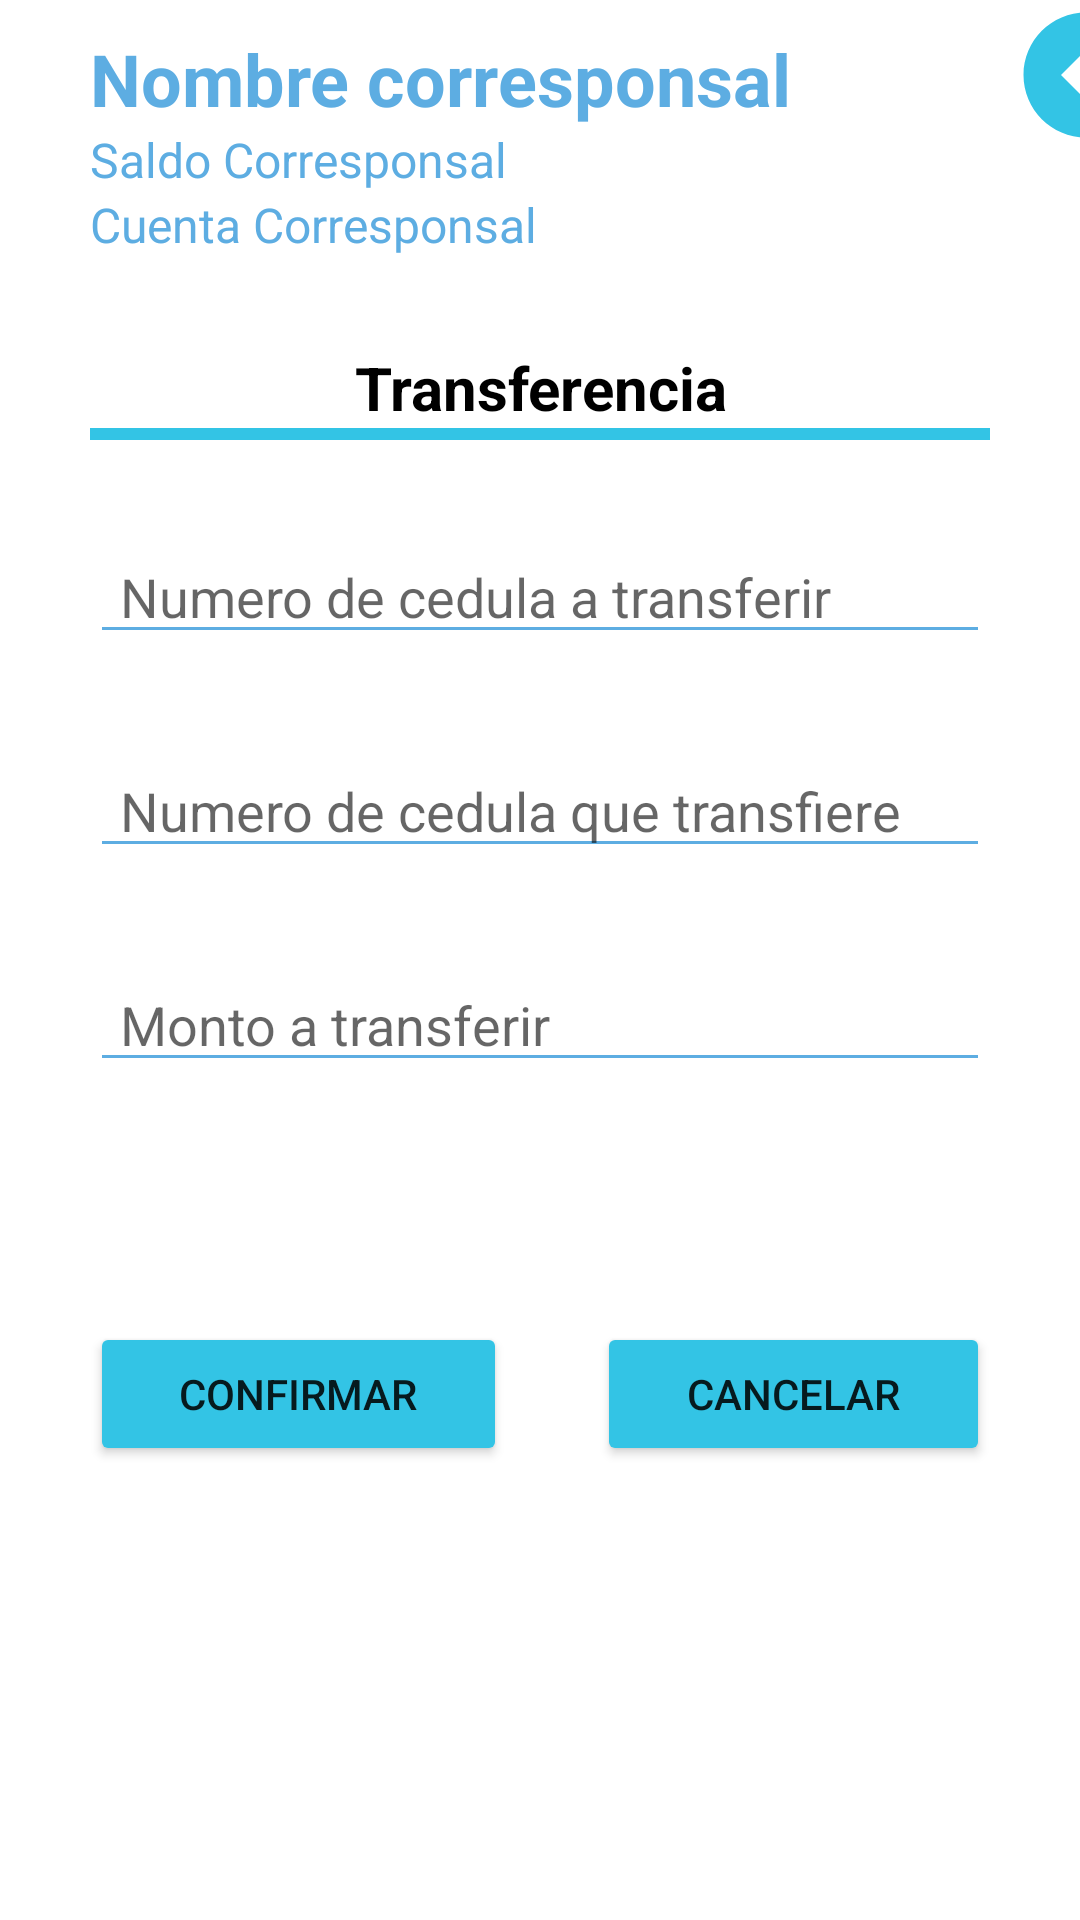

Android layout source for this screen:
<!-- AndroidManifest.xml: application theme Theme.Corresponsal -->
<!-- res/layout/activity_corres_transferencia.xml -->
<?xml version="1.0" encoding="utf-8"?>
<LinearLayout xmlns:android="http://schemas.android.com/apk/res/android"
    xmlns:app="http://schemas.android.com/apk/res-auto"
    xmlns:tools="http://schemas.android.com/tools"
    android:layout_width="match_parent"
    android:layout_height="match_parent"
    android:orientation="vertical"
    tools:context=".CorresTransferencia">
    <LinearLayout
        android:layout_width="match_parent"
        android:layout_height="wrap_content">

        <LinearLayout
            android:layout_width="282dp"
            android:layout_height="wrap_content"
            android:orientation="vertical">

            <TextView
                android:id="@+id/text_nombre_corresponsal_transferencia"
                android:layout_width="match_parent"
                android:layout_height="wrap_content"
                android:paddingLeft="30dp"
                android:paddingTop="10dp"
                android:text="Nombre corresponsal"
                android:textColor="#5DADE2"
                android:textSize="24sp"
                android:textStyle="bold" />

            <TextView
                android:id="@+id/text_saldo_corresponsal_transferencia"
                android:layout_width="match_parent"
                android:layout_height="wrap_content"
                android:backgroundTint="#5DADE2"
                android:paddingLeft="30dp"
                android:text="Saldo Corresponsal"
                android:textColor="#5DADE2"
                android:textSize="16sp" />

            <TextView
                android:id="@+id/text_cuenta_corresponsal_transferencia"
                android:layout_width="match_parent"
                android:layout_height="wrap_content"
                android:paddingLeft="30dp"
                android:text="Cuenta Corresponsal"
                android:textColor="#5DADE2"
                android:textSize="16sp" />
        </LinearLayout>

        <LinearLayout
            android:layout_width="match_parent"
            android:layout_height="wrap_content"
            android:orientation="vertical">

            <ImageView
                android:id="@+id/regresar_transferencia"
                android:layout_width="160dp"
                android:layout_height="50dp"
                android:layout_weight="1"
                android:onClick="devolverdtransferencia"
                android:src="@drawable/ic_baseline_arrow_circle_left_24"
                app:srcCompat="@drawable/ic_baseline_arrow_circle_left_24" />
        </LinearLayout>
    </LinearLayout>

    <LinearLayout
        android:layout_width="match_parent"
        android:layout_height="wrap_content"
        android:layout_marginTop="20dp"
        android:orientation="vertical">

        <TextView
            android:id="@+id/textView12"
            android:layout_width="match_parent"
            android:layout_height="wrap_content"
            android:layout_marginTop="10dp"
            android:text="Transferencia"
            android:textAlignment="center"
            android:textColor="@color/black"
            android:textSize="20sp"
            android:textStyle="bold" />

        <LinearLayout
            android:layout_width="match_parent"
            android:layout_height="4dp"
            android:layout_marginLeft="30dp"
            android:layout_marginRight="30dp"
            android:background="#33C4E5"
            android:backgroundTint="#33C4E5"
            android:orientation="vertical">

        </LinearLayout>
    </LinearLayout>
    <LinearLayout
        android:layout_width="match_parent"
        android:layout_height="wrap_content"
        android:layout_marginTop="30dp"
        android:orientation="vertical">

        <EditText
            android:id="@+id/edit_numero_cedula_atransferir"
            android:layout_width="match_parent"
            android:layout_height="wrap_content"
            android:layout_marginLeft="30dp"
            android:layout_marginRight="30dp"
            android:backgroundTint="#5DADE2"
            android:ems="10"
            android:hint="Numero de cedula a transferir"
            android:inputType="number"
            android:paddingLeft="10dp" />

        <EditText
            android:id="@+id/edit_numero_cedula_quetransfiere"
            android:layout_width="match_parent"
            android:layout_height="wrap_content"
            android:layout_marginLeft="30dp"
            android:layout_marginTop="30dp"
            android:layout_marginRight="30dp"
            android:backgroundTint="#5DADE2"
            android:ems="10"
            android:hint="Numero de cedula que transfiere"
            android:inputType="number"
            android:paddingLeft="10dp" />

        <EditText
            android:id="@+id/edit_monto_transferir"
            android:layout_width="match_parent"
            android:layout_height="wrap_content"
            android:layout_marginLeft="30dp"
            android:layout_marginTop="30dp"
            android:layout_marginRight="30dp"
            android:backgroundTint="#5DADE2"
            android:ems="10"
            android:hint="Monto a transferir"
            android:inputType="number"
            android:paddingLeft="10dp" />
    </LinearLayout>
    <LinearLayout
        android:layout_width="match_parent"
        android:layout_height="match_parent"
        android:orientation="horizontal">
        <Button
            android:id="@+id/btn_confirmar_transferencia"
            android:layout_width="wrap_content"
            android:layout_height="wrap_content"
            android:layout_marginLeft="30dp"
            android:layout_marginTop="80dp"
            android:layout_marginRight="20dp"
            android:layout_weight="1"
            android:backgroundTint="#33C4E5"
            android:text="Confirmar"
            app:cornerRadius="50dp" />

        <Button
            android:id="@+id/btn_cancelar_transferencia"
            android:layout_width="wrap_content"
            android:layout_height="wrap_content"
            android:layout_marginLeft="10dp"
            android:layout_marginTop="80dp"
            android:layout_marginRight="30dp"
            android:layout_weight="1"
            android:backgroundTint="#33C4E5"
            android:text="Cancelar"
            app:cornerRadius="50dp" />
    </LinearLayout>

</LinearLayout>
<!-- resources referenced by this layout -->
<resources>
  <!-- drawable ic_baseline_arrow_circle_left_24 (drawable) -->
  <vector android:height="24dp" android:tint="#33C4E5"
      android:viewportHeight="24" android:viewportWidth="24"
      android:width="24dp" xmlns:android="http://schemas.android.com/apk/res/android">
      <path android:fillColor="@android:color/white" android:pathData="M2,12c0,5.52 4.48,10 10,10s10,-4.48 10,-10c0,-5.52 -4.48,-10 -10,-10C6.48,2 2,6.48 2,12zM12,11l4,0v2l-4,0l0,3l-4,-4l4,-4L12,11z"/>
  </vector>
  <style name="Theme.Corresponsal" parent="Theme.MaterialComponents.DayNight.NoActionBar">
          
          <item name="colorPrimary">@color/purple_500</item>
          <item name="colorPrimaryVariant">@color/purple_700</item>
          <item name="colorOnPrimary">@color/white</item>
          
          <item name="colorSecondary">@color/teal_200</item>
          <item name="colorSecondaryVariant">@color/teal_700</item>
          <item name="colorOnSecondary">@color/black</item>
          
          <item name="android:statusBarColor" tools:targetApi="l">#33C4E5</item>
          
      </style>
  <!-- not gathered from this repository: default colours our renderer supplied (Android Studio template values) -->
  <color name="purple_500">#FF6200EE</color>
  <color name="purple_700">#FF3700B3</color>
  <color name="teal_200">#FF03DAC5</color>
  <color name="teal_700">#FF018786</color>
  <color name="black">#FF000000</color>
  <color name="white">#FFFFFFFF</color>
</resources>
